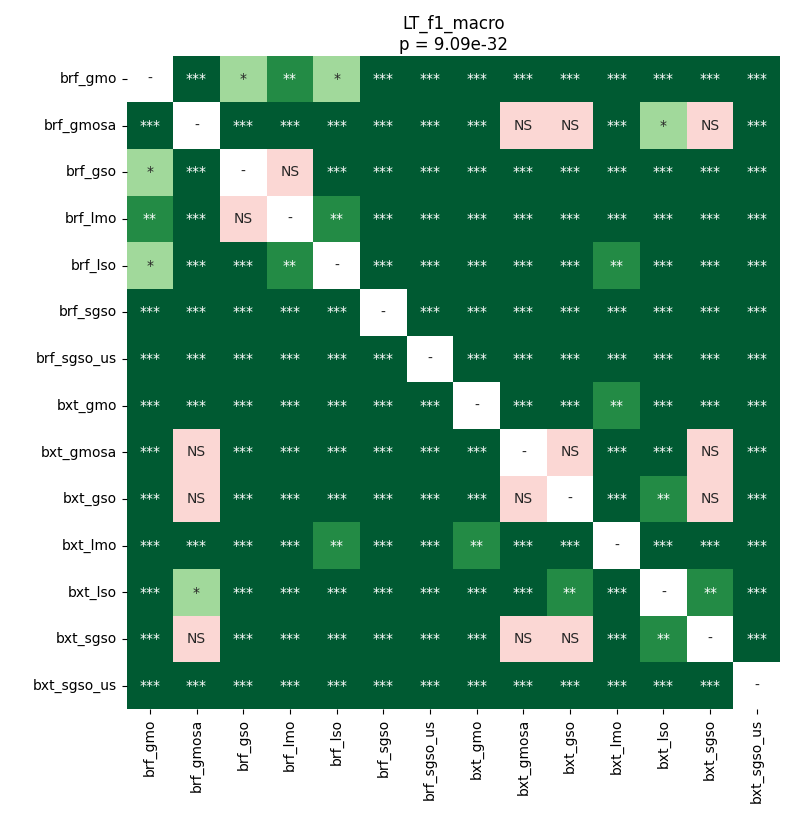

Data behind this chart, as committed beside it:
	brf_gmo	brf_gmosa	brf_gso	brf_lmo	brf_lso	brf_sgso	brf_sgso_us	bxt_gmo	bxt_gmosa	bxt_gso	bxt_lmo	bxt_lso	bxt_sgso	bxt_sgso_us
brf_gmo	1.0	3.9672851562499995e-05	0.01453	0.001206	0.02318	3.9672851562499995e-05	3.9672851562499995e-05	3.9672851562499995e-05	3.9672851562499995e-05	3.9672851562499995e-05	3.9672851562499995e-05	3.9672851562499995e-05	3.9672851562499995e-05	3.9672851562499995e-05
brf_gmosa	3.9672851562499995e-05	1.0	3.9672851562499995e-05	3.9672851562499995e-05	3.9672851562499995e-05	3.9672851562499995e-05	3.9672851562499995e-05	3.9672851562499995e-05	0.7298	0.6689	3.9672851562499995e-05	0.02001	0.83	3.9672851562499995e-05
brf_gso	0.01453	3.9672851562499995e-05	1.0	0.5655	0.0005254	3.9672851562499995e-05	3.9672851562499995e-05	3.9672851562499995e-05	3.9672851562499995e-05	3.9672851562499995e-05	3.9672851562499995e-05	3.9672851562499995e-05	3.9672851562499995e-05	3.9672851562499995e-05
brf_lmo	0.001206	3.9672851562499995e-05	0.5655	1.0	0.001551	3.9672851562499995e-05	3.9672851562499995e-05	3.9672851562499995e-05	3.9672851562499995e-05	3.9672851562499995e-05	3.9672851562499995e-05	3.9672851562499995e-05	3.9672851562499995e-05	3.9672851562499995e-05
brf_lso	0.02318	3.9672851562499995e-05	0.0005254	0.001551	1.0	3.9672851562499995e-05	3.9672851562499995e-05	0.0001929	3.9672851562499995e-05	3.9672851562499995e-05	0.004816	3.9672851562499995e-05	3.9672851562499995e-05	3.9672851562499995e-05
brf_sgso	3.9672851562499995e-05	3.9672851562499995e-05	3.9672851562499995e-05	3.9672851562499995e-05	3.9672851562499995e-05	1.0	3.9672851562499995e-05	0.0002663	0.0001929	3.9672851562499995e-05	3.9672851562499995e-05	3.9672851562499995e-05	3.9672851562499995e-05	3.9672851562499995e-05
brf_sgso_us	3.9672851562499995e-05	3.9672851562499995e-05	3.9672851562499995e-05	3.9672851562499995e-05	3.9672851562499995e-05	3.9672851562499995e-05	1.0	3.9672851562499995e-05	3.9672851562499995e-05	3.9672851562499995e-05	3.9672851562499995e-05	3.9672851562499995e-05	3.9672851562499995e-05	3.9672851562499995e-05
bxt_gmo	3.9672851562499995e-05	3.9672851562499995e-05	3.9672851562499995e-05	3.9672851562499995e-05	0.0001929	0.0002663	3.9672851562499995e-05	1.0	3.9672851562499995e-05	3.9672851562499995e-05	0.005867	3.9672851562499995e-05	3.9672851562499995e-05	3.9672851562499995e-05
bxt_gmosa	3.9672851562499995e-05	0.7298	3.9672851562499995e-05	3.9672851562499995e-05	3.9672851562499995e-05	0.0001929	3.9672851562499995e-05	3.9672851562499995e-05	1.0	0.9799	3.9672851562499995e-05	0.0007035	0.83	3.9672851562499995e-05
bxt_gso	3.9672851562499995e-05	0.6689	3.9672851562499995e-05	3.9672851562499995e-05	3.9672851562499995e-05	3.9672851562499995e-05	3.9672851562499995e-05	3.9672851562499995e-05	0.9799	1.0	3.9672851562499995e-05	0.001958	0.6993	3.9672851562499995e-05
bxt_lmo	3.9672851562499995e-05	3.9672851562499995e-05	3.9672851562499995e-05	3.9672851562499995e-05	0.004816	3.9672851562499995e-05	3.9672851562499995e-05	0.005867	3.9672851562499995e-05	3.9672851562499995e-05	1.0	3.9672851562499995e-05	3.9672851562499995e-05	3.9672851562499995e-05
bxt_lso	3.9672851562499995e-05	0.02001	3.9672851562499995e-05	3.9672851562499995e-05	3.9672851562499995e-05	3.9672851562499995e-05	3.9672851562499995e-05	3.9672851562499995e-05	0.0007035	0.001958	3.9672851562499995e-05	1.0	0.007063	3.9672851562499995e-05
bxt_sgso	3.9672851562499995e-05	0.83	3.9672851562499995e-05	3.9672851562499995e-05	3.9672851562499995e-05	3.9672851562499995e-05	3.9672851562499995e-05	3.9672851562499995e-05	0.83	0.6993	3.9672851562499995e-05	0.007063	1.0	3.9672851562499995e-05
bxt_sgso_us	3.9672851562499995e-05	3.9672851562499995e-05	3.9672851562499995e-05	3.9672851562499995e-05	3.9672851562499995e-05	3.9672851562499995e-05	3.9672851562499995e-05	3.9672851562499995e-05	3.9672851562499995e-05	3.9672851562499995e-05	3.9672851562499995e-05	3.9672851562499995e-05	3.9672851562499995e-05	1.0
